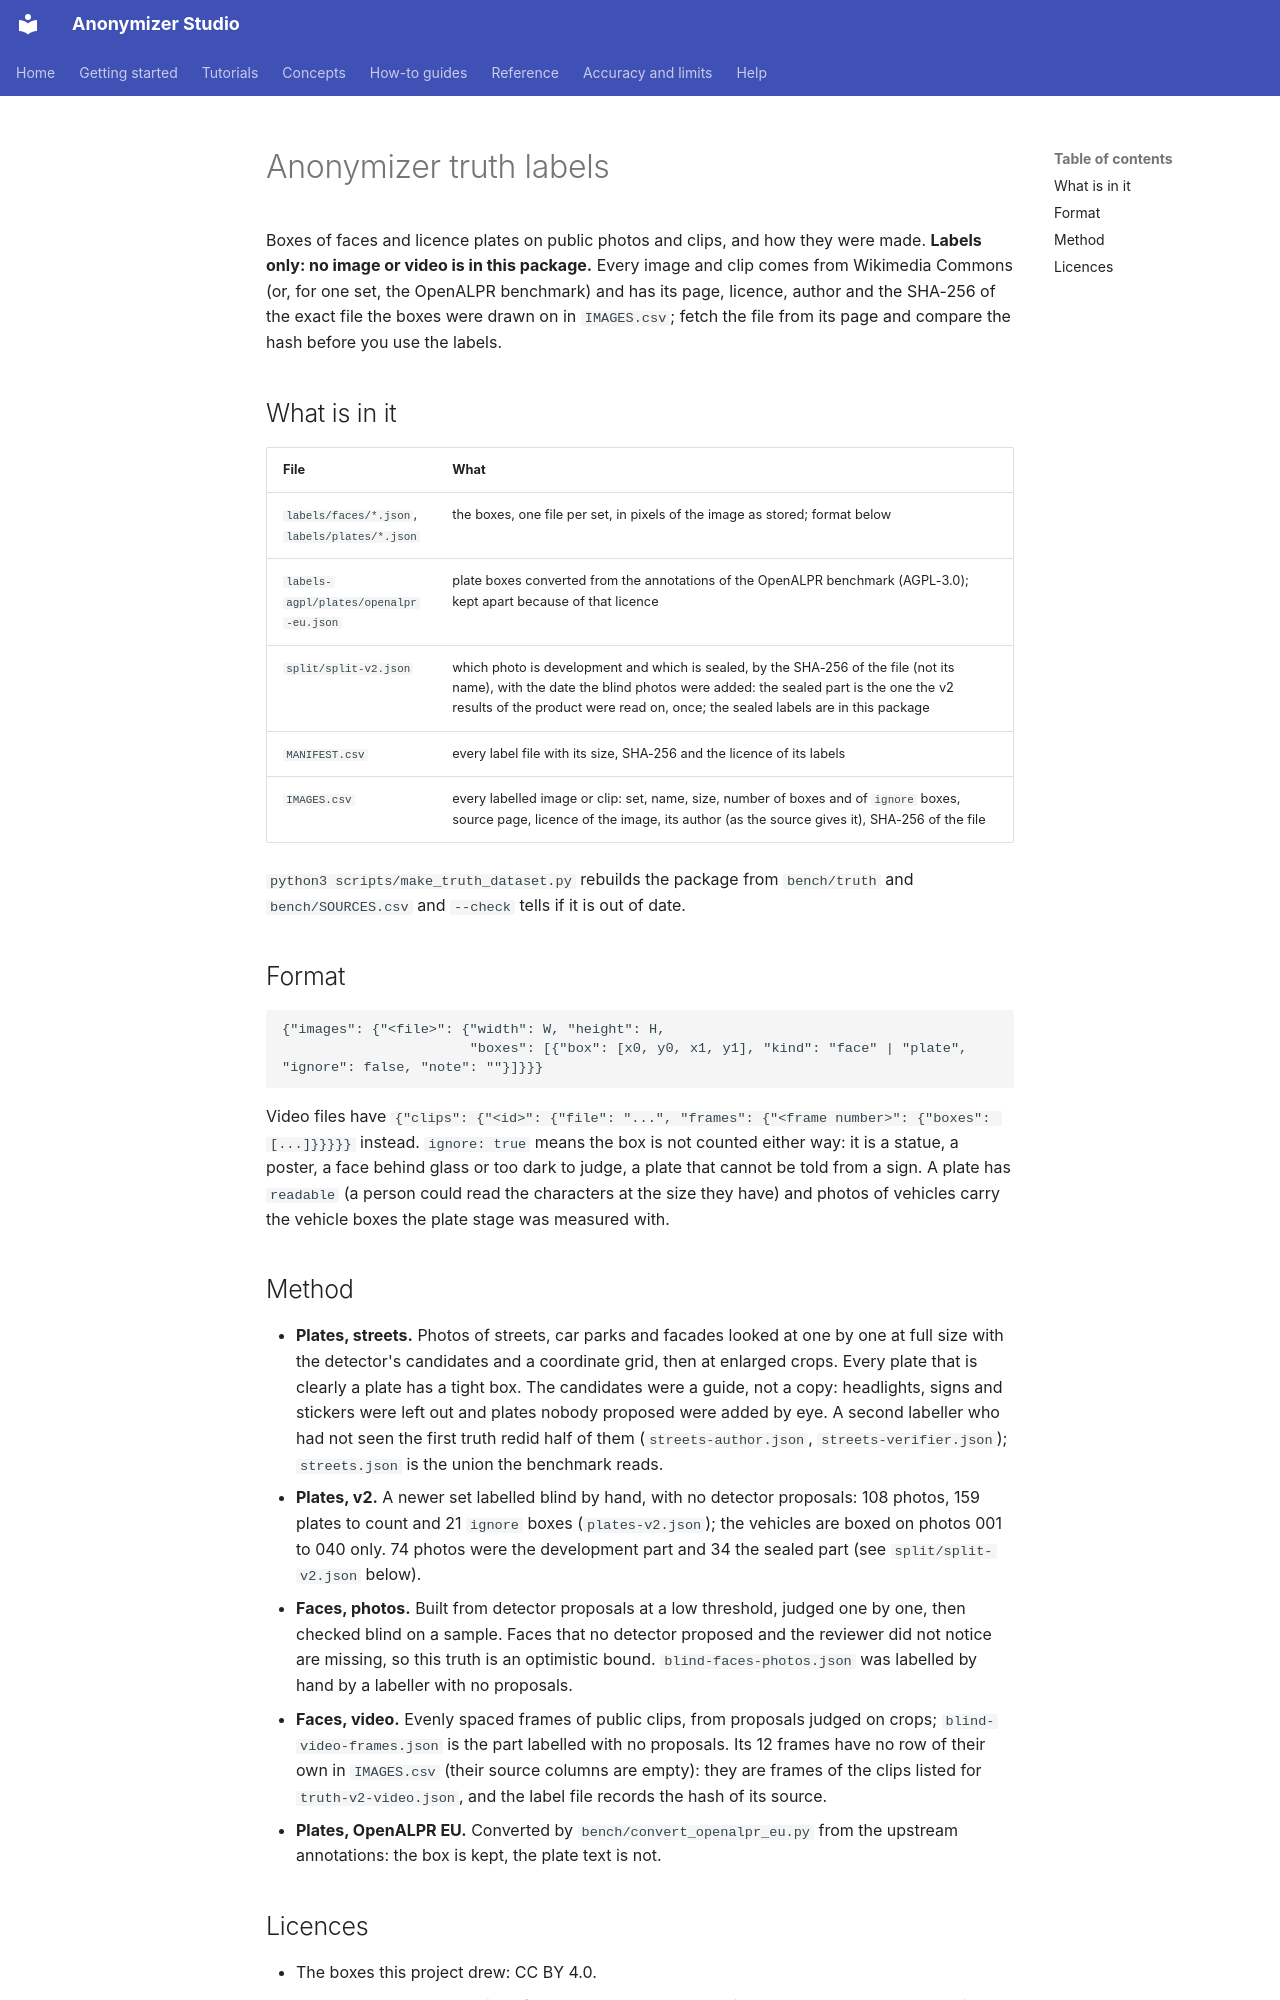

repository: PabloMedinaBetancor/anonymizer-studio · page: truth-dataset/index.html · generator: mkdocs

# Anonymizer truth labels

Boxes of faces and licence plates on public photos and clips, and how they were made. **Labels only: no image or video is in this
package.** Every image and clip comes from Wikimedia Commons (or, for one set, the OpenALPR benchmark) and has its page, licence, author
and the SHA-256 of the exact file the boxes were drawn on in `IMAGES.csv`; fetch the file from its page and compare the hash before you use the labels.

## What is in it

| File | What |
|---|---|
| `labels/faces/*.json`, `labels/plates/*.json` | the boxes, one file per set, in pixels of the image as stored; format below |
| `labels-agpl/plates/openalpr-eu.json` | plate boxes converted from the annotations of the OpenALPR benchmark (AGPL-3.0); kept apart because of that licence |
| `split/split-v2.json` | which photo is development and which is sealed, by the SHA-256 of the file (not its name), with the date the blind photos were added: the sealed part is the one the v2 results of the product were read on, once; the sealed labels are in this package |
| `MANIFEST.csv` | every label file with its size, SHA-256 and the licence of its labels |
| `IMAGES.csv` | every labelled image or clip: set, name, size, number of boxes and of `ignore` boxes, source page, licence of the image, its author (as the source gives it), SHA-256 of the file |

`python3 scripts/make_truth_dataset.py` rebuilds the package from `bench/truth` and `bench/SOURCES.csv` and `--check` tells if it is out of date.

## Format

```
{"images": {"<file>": {"width": W, "height": H,
                       "boxes": [{"box": [x0, y0, x1, y1], "kind": "face" | "plate", "ignore": false, "note": ""}]}}}
```

Video files have `{"clips": {"<id>": {"file": "...", "frames": {"<frame number>": {"boxes": [...]}}}}}` instead.
`ignore: true` means the box is not counted either way: it is a statue, a poster, a face behind glass or too dark to judge, a plate that
cannot be told from a sign. A plate has `readable` (a person could read the characters at the size they have) and photos of vehicles carry
the vehicle boxes the plate stage was measured with.

## Method

- **Plates, streets.** Photos of streets, car parks and facades looked at one by one at full size with the detector's candidates and a
  coordinate grid, then at enlarged crops. Every plate that is clearly a plate has a tight box. The candidates were a guide, not a copy:
  headlights, signs and stickers were left out and plates nobody proposed were added by eye. A second labeller who had not seen the first
  truth redid half of them (`streets-author.json`, `streets-verifier.json`); `streets.json` is the union the benchmark reads.
- **Plates, v2.** A newer set labelled blind by hand, with no detector proposals: 108 photos, 159 plates to count and 21 `ignore` boxes (`plates-v2.json`); the vehicles are boxed on photos 001 to 040 only. 74 photos were the development part and 34 the sealed part (see `split/split-v2.json` below).
- **Faces, photos.** Built from detector proposals at a low threshold, judged one by one, then checked blind on a sample. Faces that no
  detector proposed and the reviewer did not notice are missing, so this truth is an optimistic bound. `blind-faces-photos.json` was labelled by
  hand by a labeller with no proposals.
- **Faces, video.** Evenly spaced frames of public clips, from proposals judged on crops; `blind-video-frames.json` is the part labelled with no proposals. Its 12 frames have no row of their own in `IMAGES.csv` (their source columns are empty): they are frames of the clips listed for `truth-v2-video.json`, and the label file records the hash of its source.
- **Plates, OpenALPR EU.** Converted by `bench/convert_openalpr_eu.py` from the upstream annotations: the box is kept, the plate text is not.
